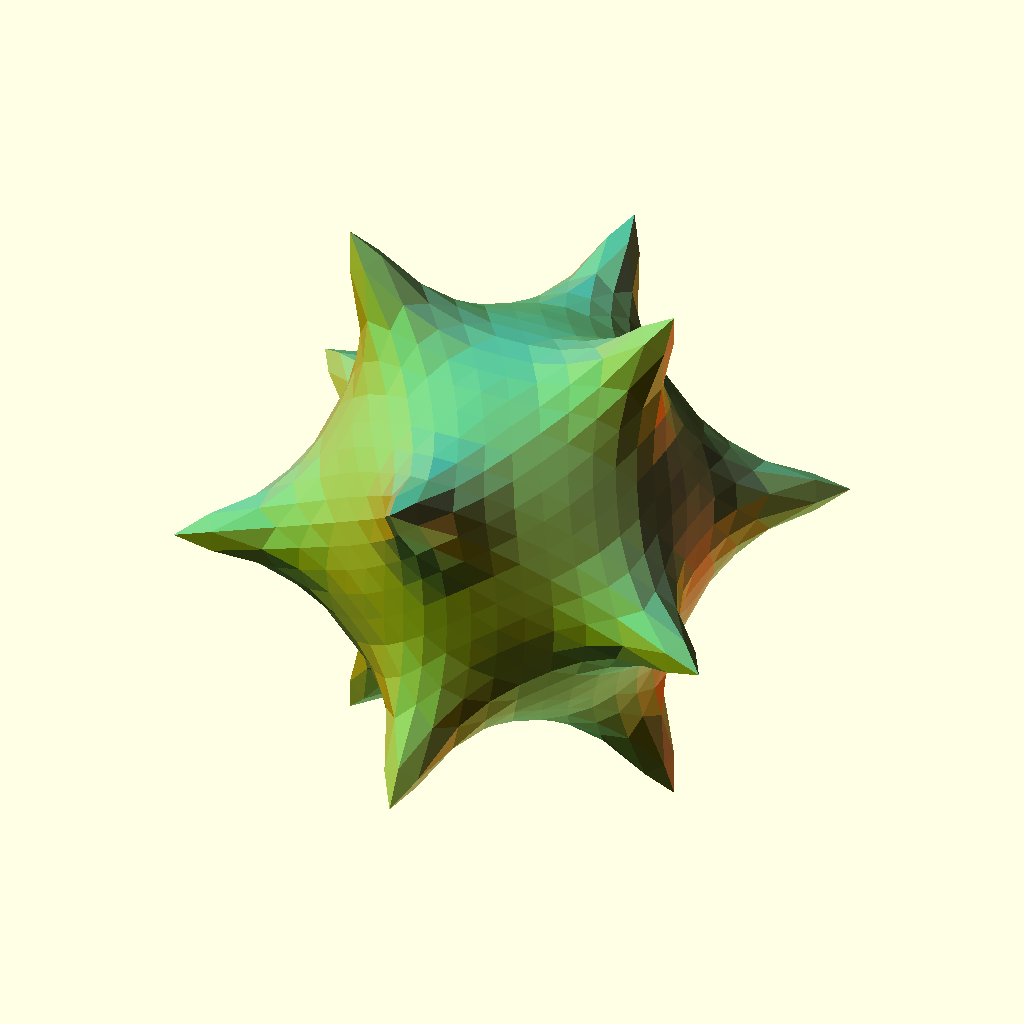
Cell 1 — every parameter at its default value.
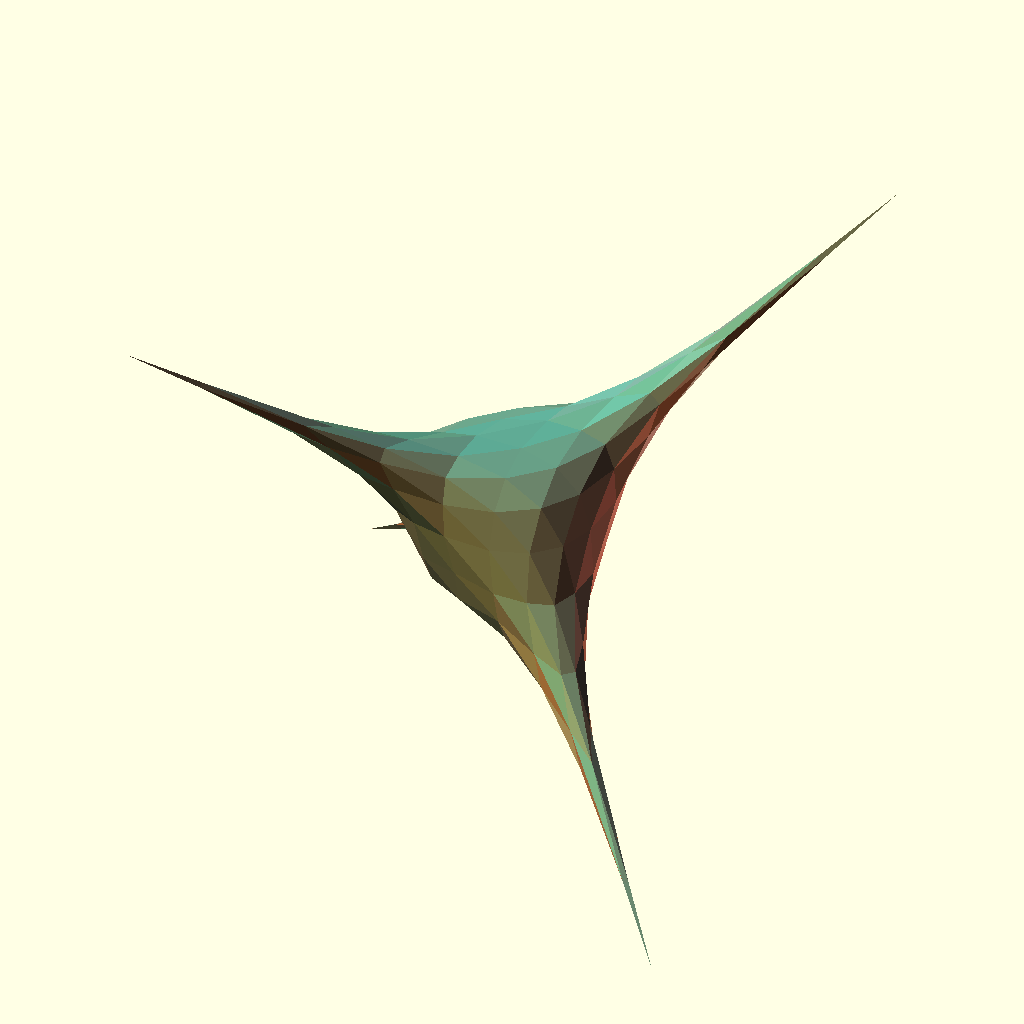
Cell 2: Select = "tet" (everything else at default).
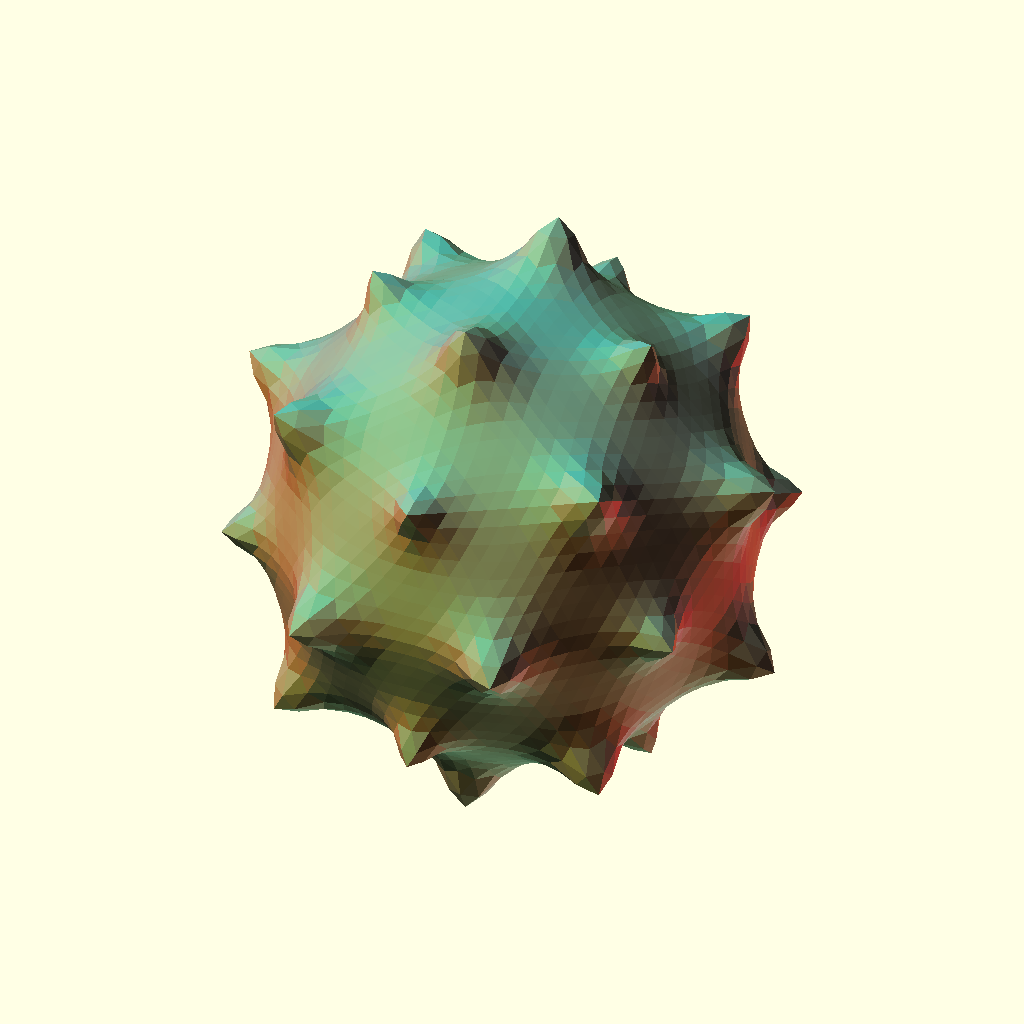
Cell 3 — Sub1 set to 1, the other parameters unchanged.
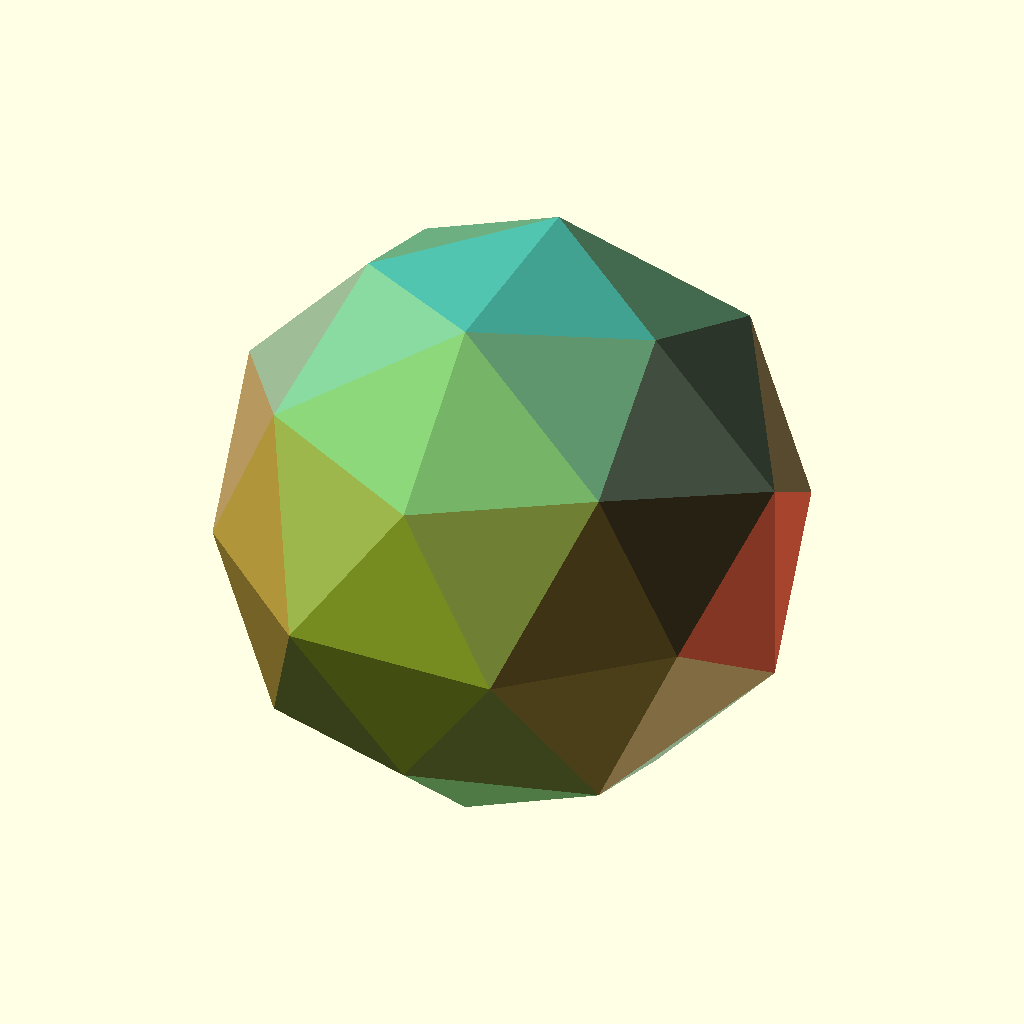
Cell 4: Sub2 = 0 (everything else at default).
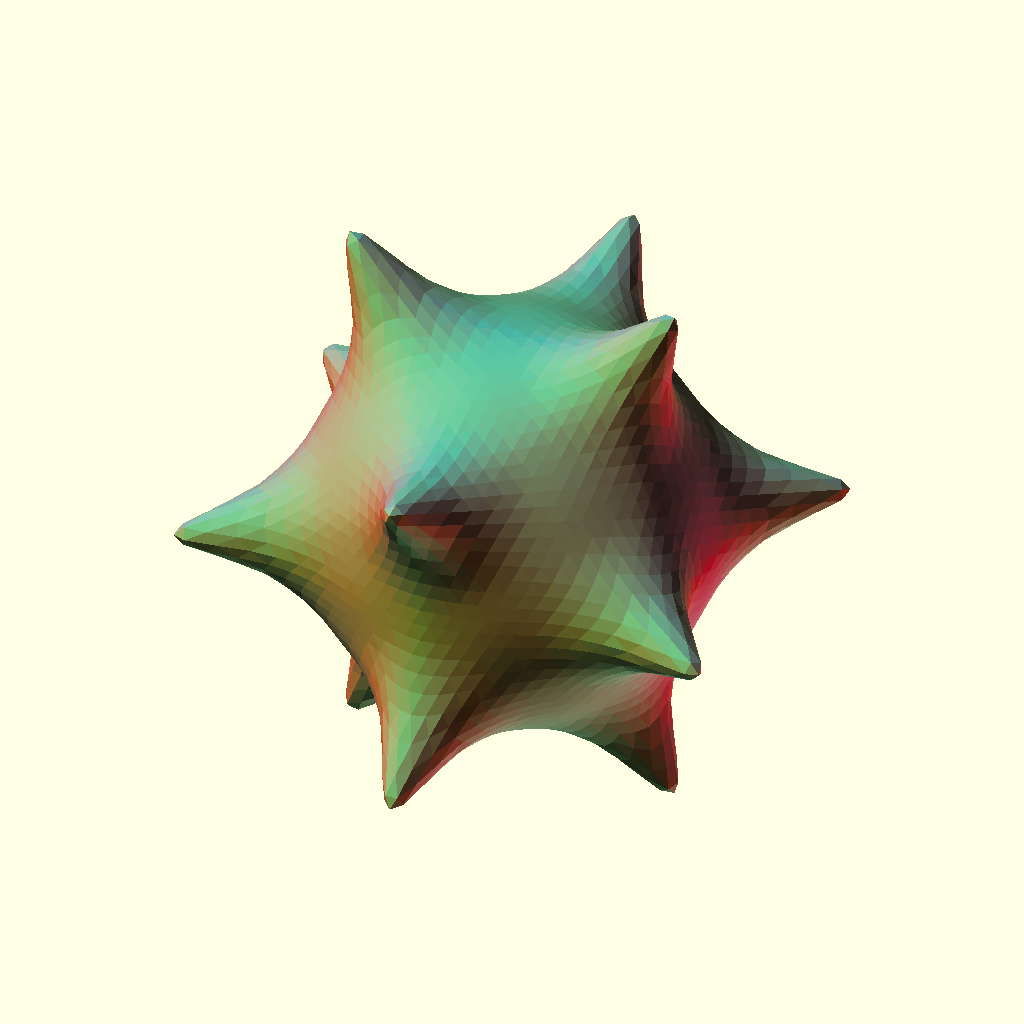
Cell 5 — Sub3 set to 2, the other parameters unchanged.
The same orthographic view direction (rotation 55°, 0°, 25°; colour scheme Cornfield) for every cell, with the view re-fitted per cell, so scale and position can differ between cells.
OpenSCAD source file attic/Backups/PolyhedronCCsubdivisionDemo-backup-opda2488.scad:
Select="ico";//[tet,ico]
Sub1=0;//[0,1]
Sub2=3;//[0,1,2]
Sub3=1;//[0,1,2,3,4,5]
/* [Hidden] */
///////////////////////////////////////////////////////////////////////////////
//CC subdivision-ish in that regard this impl don't split edges
// subdivides any properly watertight manifold polyhedron : point-list and face-list
// [  [[10,10,10],[10,-10,-10],[-10,10,-10],[-10,-10,10]],    [[2,1,0],[3,2,0],[1,3,0],[2,3,1]]]
// usage cc([points,faces],iterations(0=off),curvebias)
///////////////////////////////////////////////////////////////////////////////
// Demo Code
S=Select=="ico"?ico():tet();
echo (Select);
in=cc(cc(S,Sub1),Sub2,-0.5); //one regular and the two passes with negative bias for pointyness

t=cc(in,Sub3); // more passes

trender(t);  // pretty render
//polyhedron(t[0],t[1]); // fast
// End Of Demo Code

///////////////////////////////////////////////////////////////////////////////
///////////////////////////////////////////////////////////////////////////////
///////////////////////////////////////////////////////////////////////////////
module trender(t){C0=(un(rndc())+[2,0,0]);C1=(un(rndc())+[2,2,0]);C2=(un(rndc())+[0,2,2]);for(i=[0:max(0,len(t[1])-1)]){ n=un(p2n(t[0][t[1][i][0]],t[0][t[1][i][1]],t[0][t[1][i][2]]));color(un((C0*abs(n[0])+C1*abs(n[1])+C2*abs(n[2])+[1,1,1]*abs(n[2]))/4))polyhedron(t[0],[t[1][i]]);}}
///////////////////////////////////////////////////////////////////////////////
///////////////////////////////////////////////////////////////////////////////
///////////////////////////////////////////////////////////////////////////////
function cc(V,n=1,curve=0.61803398875)=n<=0?V:n==1?let(w=V)let(ed=cccheck(ccQS (ccQS (ccQS (ccQS (ccde(w[1],len(w[0])-1),2),1),0),1)))let(nf=ccnf(ed))ccflip([ccnv(w,nf,curve),nf]):let(w=cc(V,n-1,curve))let(ed=cccheck(ccQS (ccQS (ccQS (ccQS (ccde(w[1],len(w[0])-1),2),1),0),1)))let(nf=ccnf(ed))ccflip([ccnv(w,nf,curve),nf]);
function ccnv(v,nf,curve)=let(nv=[for(i=[0:len(v[1])-1])(v[0][v[1][i][0]]+v[0][v[1][i][1]]+v[0][v[1][i][2]])/3])let(sfv=[for(i=[0:len(v[0])-1])avrg(ccfind(i,v[1],nv))])concat(lerp(v[0],sfv,curve),nv);
function ccnf(hf)=[for(i=[0:1:len(hf)-1])(i%2)==0?[hf[i][4],hf[(i+1)%len(hf)][2],hf[i][2]]:[hf[i][4],hf[(i-1)%len(hf)][2],hf[i][2]]];
function ccde(faces,points)=let(l=len(faces)-1) [for(i=[0:l])  let(f=faces[i])   for(j=[0:len(f)-1])     let(p=f[j],q=f[(j+1)%len(f)])       [min(p,q),max(p,q),i+points+1,p,q] //noduplicates 
];
function cccheck(ed)=concat([for(i=[0:len(ed)-1])if((ed[i][0]==ed[i-1][0]&&ed[i][1]==ed[i-1][1])||(ed[i][0]==ed[i+1][0]&&ed[i][1]==ed[i+1][1]))ed[i]]);
function ccfind(lookfor,faces,nv)=   [for(i=[0:len(faces)-1])if(faces[i][0]==lookfor||faces[i][1]==lookfor||faces[i][2]==lookfor)nv[i]];
function ccQS (arr,o)=!(len(arr)>0)?[]:let(  pivot =arr[floor(len(arr)/2)],  lesser =[for(y=arr)if(y[o] <pivot[o])y],  equal =[for(y=arr)if(y[o]==pivot[o])y],  greater=[for(y=arr)if(y[o] >pivot[o])y])concat(  ccQS (lesser,o),equal,ccQS (greater,o));
function wave(w,a=1,b=1)=[[for(i=[0:len(w[0])-1])let(x=w[0][i][0],y=w[0][i][1],z=w[0][i][2])w[0][i]+[sin((y+z)*b)*a,sin((z+x)*b)*a,sin((x+y)*b)*a]],w[1]];
function ccweld(v)=let(data=v[0])[v[0],[for(i=[0:len(v[1])-1])let(index1=v[1][i][0],index2=v[1][i][1],index3=v[1][i][2])concat(search(data[index1][0],data),search(data[index2][0],data),search(data[index3][0],data,1))]];
function ccflip(w)=[w[0],[for(i=[0:len(w[1])-1])[w[1][i][0],w[1][i][2],w[1][i][1]]]];
///////////////////////////commonfunction s/////////////////////////////
function un(v)=v/max(len3(v),0.000001)*1;
function p2n(pa,pb,pc)=
let(u=pa-pb,v=pa-pc)un([u[1]*v[2]-u[2]*v[1],u[2]*v[0]-u[0]*v[2],u[0]*v[1]-u[1]*v[0]]);
function avrg(v)=sumv(v,max(0,len(v)-1))/len(v);
function lerp(start,end,bias)=(end*bias+start*(1-bias));
function len3(v)=len(v)==2?sqrt(pow(v[0],2)+pow(v[1],2)):sqrt(pow(v[0],2)+pow(v[1],2)+pow(v[2],2));
function sumv(v,i,s=0)=(i==s?v[i]:v[i]+sumv(v,i-1,s));
function rnd(a=0,b=1)=(rands(min(a,b),max(a,b),1)[0]);
function rndc()=[rands(0,1,1)[0],rands(0,1,1)[0],rands(0,1,1)[0]];
function v3rnd(c=1)=[rands(-1,1,1)[0]*c,rands(-1,1,1)[0]*c,rands(-1,1,1)[0]]*c;


//////////////////////Make geometry function///////////////////
function ico(a=10)=
let(r=a*1.61803)[[[0,-r,a],[0,r,a],[0,r,-a],[0,-r,-a],[a,0,r],[-a,0,r],[-a,0,-r],[a,0,-r],[r,a,0],[-r,a,0],[-r,-a,0],[r,-a,0]],[[0,5,4],[0,4,11],[11,4,8],[11,8,7],[4,5,1],[4,1,8],[8,1,2],[8,2,7],[1,5,9],[1,9,2],[2,9,6],[2,6,7],[9,5,10],[9,10,6],[6,10,3],[6,3,7],[10,5,0],[10,0,3],[3,0,11],[3,11,7]]];

function tet()= [  [[10,10,10],[10,-10,-10],[-10,10,-10],[-10,-10,10]],
[[2,1,0],[3,2,0],[1,3,0],[2,3,1]]];
Customizer parameters (derived from the source; name, type, default, range or options):
Select: string, default "ico", options "tet", "ico"
Sub1: number, default 0, options 0, 1
Sub2: number, default 3, options 0, 1, 2
Sub3: number, default 1, options 0, 1, 2, 3, 4, 5
